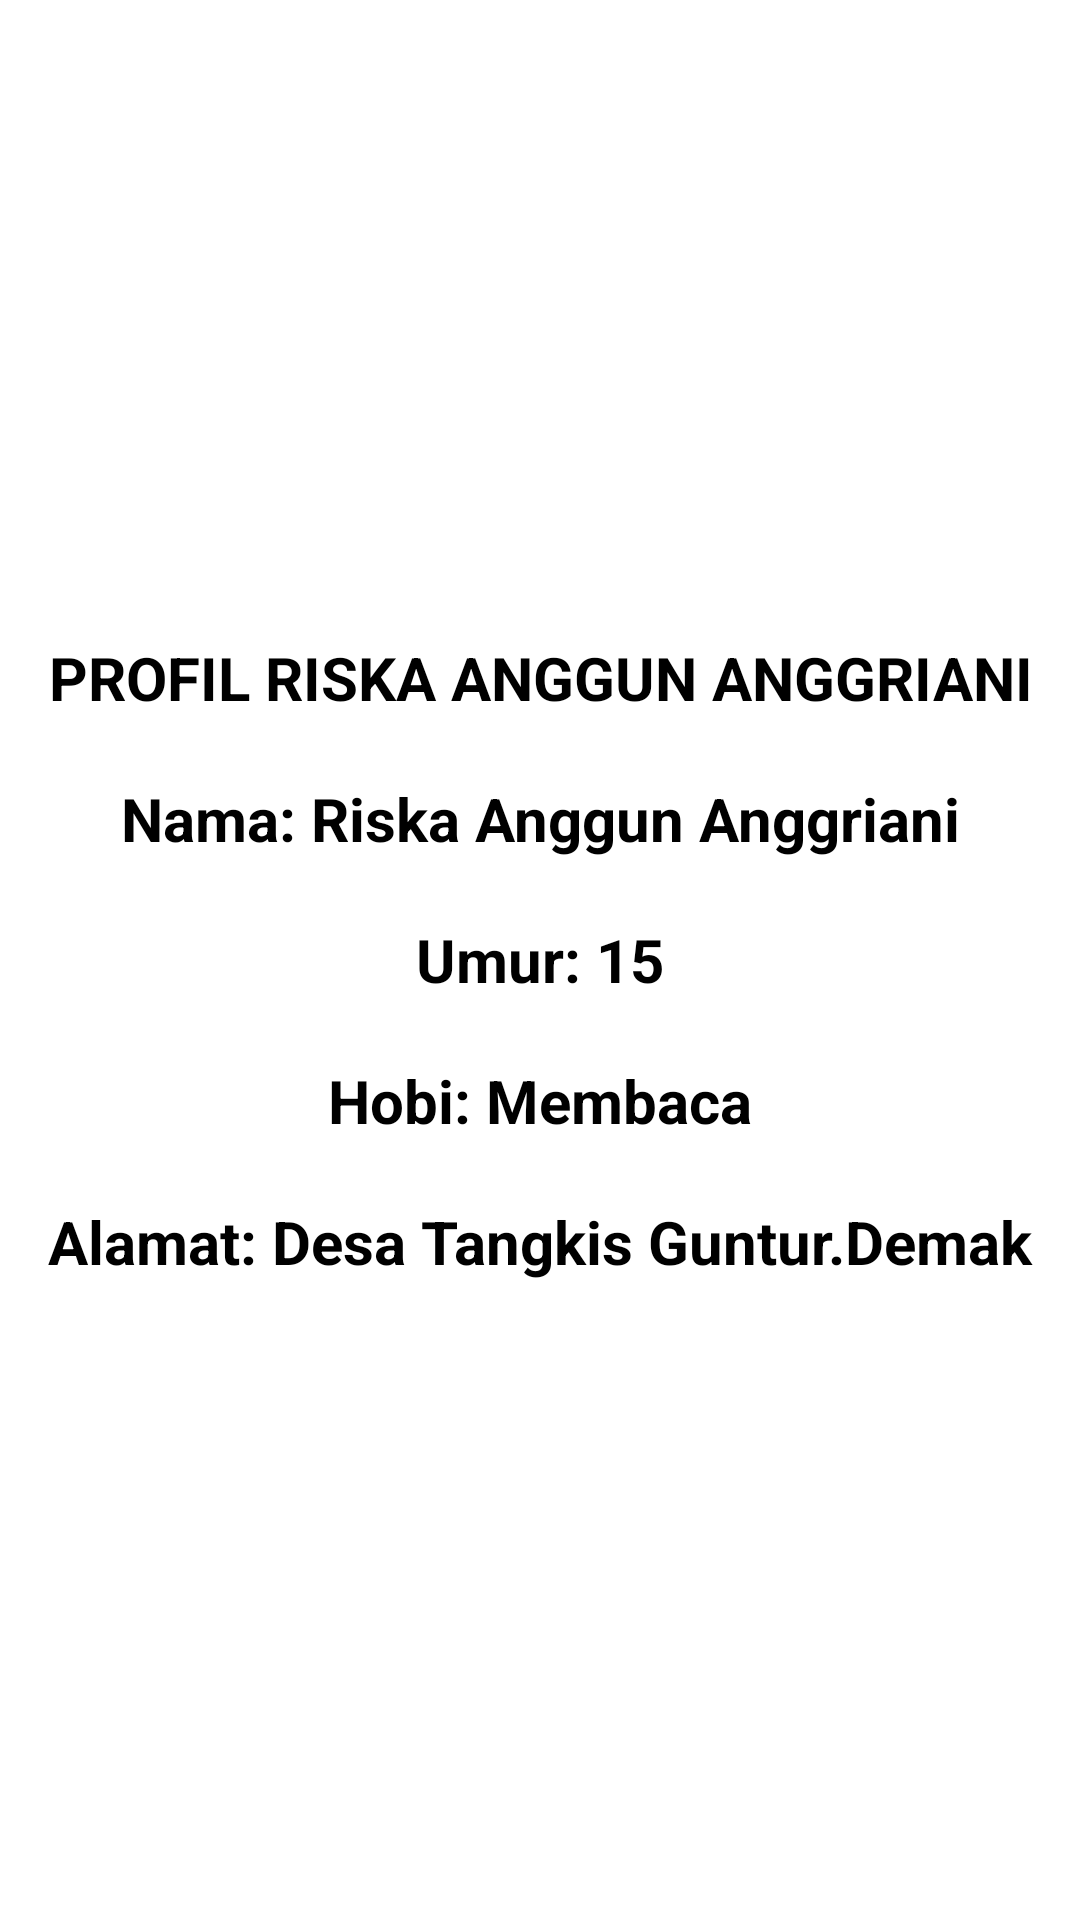

Here is an Android app screen rendered from its layout file. Give the layout XML and the strings, colors and styles it references.
<!-- AndroidManifest.xml: application theme Theme.Riskajob12 -->
<!-- res/layout/activity_next.xml -->
<?xml version="1.0" encoding="utf-8"?>
<LinearLayout xmlns:android="http://schemas.android.com/apk/res/android"
    xmlns:app="http://schemas.android.com/apk/res-auto"
    xmlns:tools="http://schemas.android.com/tools"
    android:layout_width="match_parent"
    android:layout_height="match_parent"
    android:orientation="vertical"
    android:gravity="center_vertical"
    tools:context=".NextActivity">

    <TextView
        android:layout_margin="10dp"
        android:layout_width="match_parent"
        android:layout_height="wrap_content"
        android:text="PROFIL RISKA ANGGUN ANGGRIANI"
        android:gravity="center_horizontal"
        android:textColor="#000"
        android:textSize="20sp"
        android:textStyle="bold"/>

    <TextView
        android:layout_margin="10dp"
        android:layout_width="match_parent"
        android:layout_height="wrap_content"
        android:text="Nama: Riska Anggun Anggriani"
        android:gravity="center_horizontal"
        android:textColor="#000"
        android:textSize="20sp"
        android:textStyle="bold"/>

    <TextView
        android:layout_margin="10dp"
        android:layout_width="match_parent"
        android:layout_height="wrap_content"
        android:text="Umur: 15"
        android:gravity="center_horizontal"
        android:textColor="#000"
        android:textSize="20sp"
        android:textStyle="bold"/>

    <TextView
        android:layout_margin="10dp"
        android:layout_width="match_parent"
        android:layout_height="wrap_content"
        android:text="Hobi: Membaca"
        android:gravity="center_horizontal"
        android:textColor="#000"
        android:textSize="20sp"
        android:textStyle="bold"/>

    <TextView
        android:layout_margin="10dp"
        android:layout_width="match_parent"
        android:layout_height="wrap_content"
        android:text="Alamat: Desa Tangkis Guntur.Demak"
        android:gravity="center_horizontal"
        android:textColor="#000"
        android:textSize="20sp"
        android:textStyle="bold"/>

</LinearLayout>
<!-- resources referenced by this layout -->
<resources>
  <style name="Theme.Riskajob12" parent="Theme.MaterialComponents.DayNight.DarkActionBar">
          
          <item name="colorPrimary">@color/purple_500</item>
          <item name="colorPrimaryVariant">@color/purple_700</item>
          <item name="colorOnPrimary">@color/white</item>
          
          <item name="colorSecondary">@color/teal_200</item>
          <item name="colorSecondaryVariant">@color/teal_700</item>
          <item name="colorOnSecondary">@color/black</item>
          
          <item name="android:statusBarColor" tools:targetApi="l">?attr/colorPrimaryVariant</item>
          
      </style>
  <!-- not gathered from this repository: default colours our renderer supplied (Android Studio template values) -->
  <color name="purple_500">#FF6200EE</color>
  <color name="purple_700">#FF3700B3</color>
  <color name="teal_200">#FF03DAC5</color>
  <color name="teal_700">#FF018786</color>
  <color name="black">#FF000000</color>
  <color name="white">#FFFFFFFF</color>
</resources>
